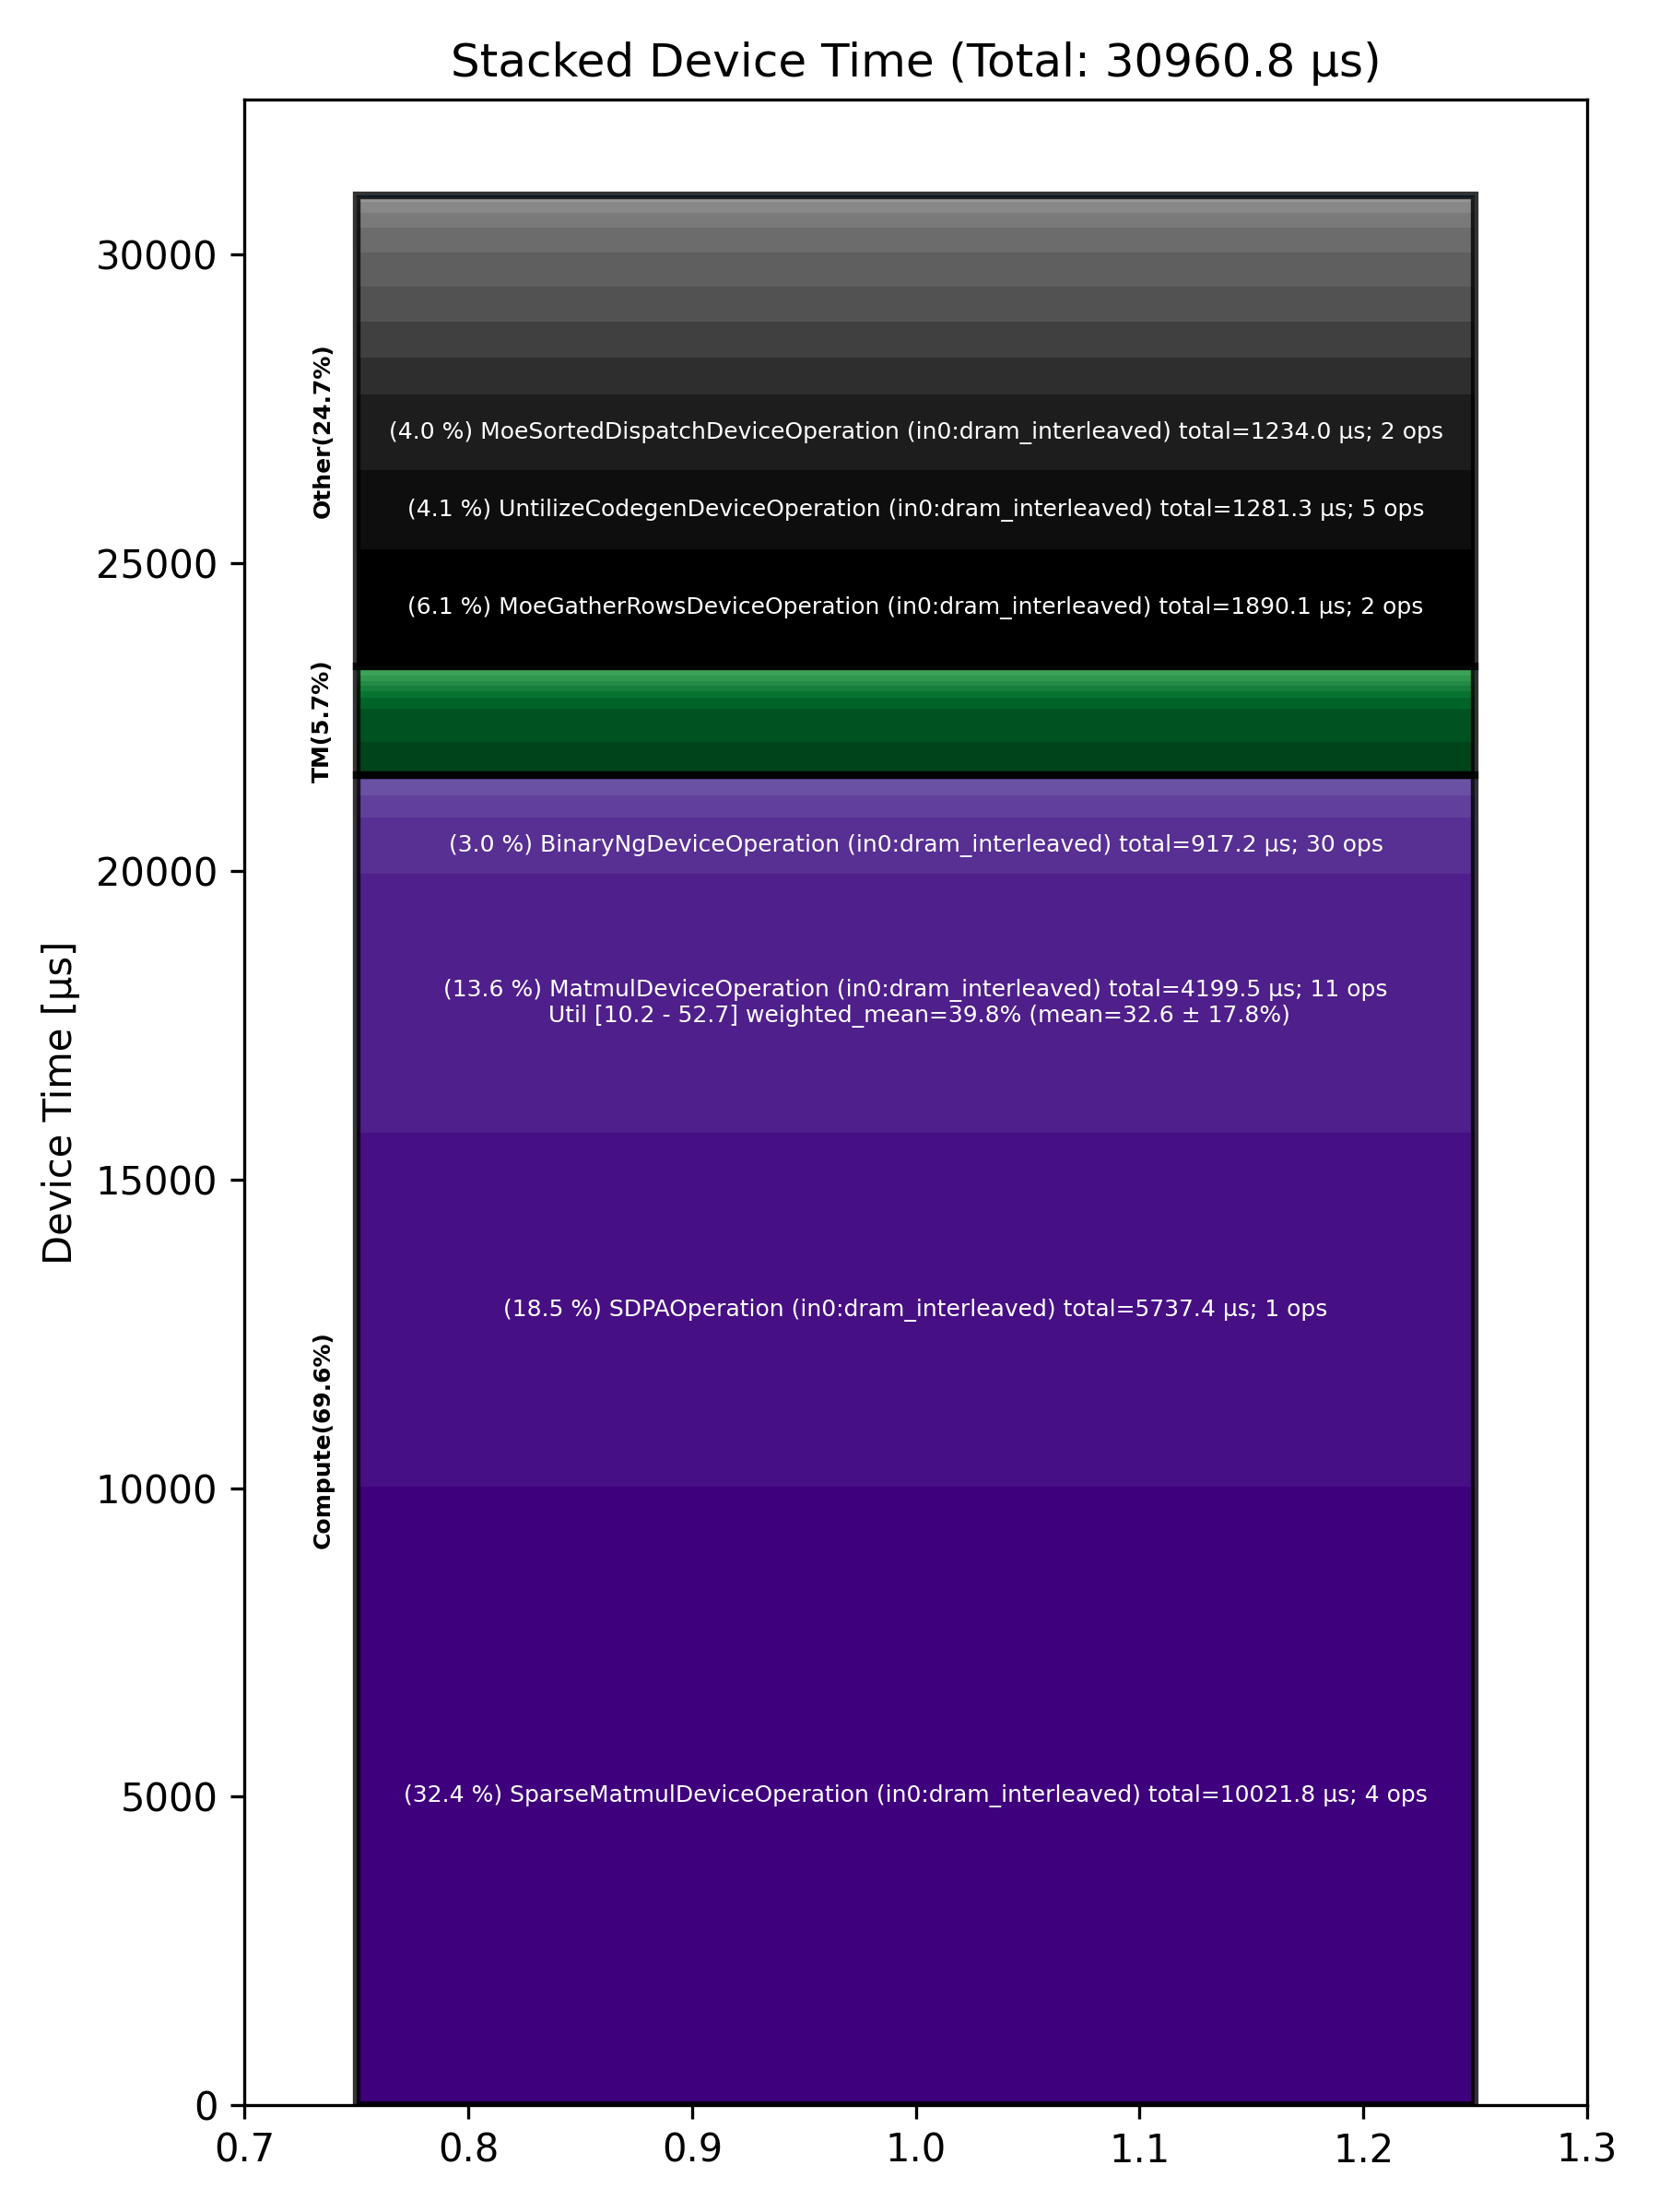

Data behind this chart, as committed beside it:
Total % [%], Op Code, Device Time Sum [μs], Op Count, Op Category, Min FLOPs [%], Max FLOPs [%], Mean FLOPs [%], Std FLOPs [%], Weighted Mean FLOPs [%]
32.37, SparseMatmulDeviceOperation (in0:dram_in…, 10022, 4, Compute, , , , , 
18.53, SDPAOperation (in0:dram_interleaved), 5737, 1, Compute, , , , , 
13.56, MatmulDeviceOperation (in0:dram_interlea…, 4200, 11, Compute, 10.21, 52.70, 32.62, 17.85, 39.81
6.10, MoeGatherRowsDeviceOperation (in0:dram_i…, 1890, 2, Other, , , , , 
4.14, UntilizeCodegenDeviceOperation (in0:dram…, 1281, 5, Other, , , , , 
3.99, MoeSortedDispatchDeviceOperation (in0:dr…, 1234, 2, Other, , , , , 
2.96, BinaryNgDeviceOperation (in0:dram_interl…, 917.2, 30, Compute, , , , , 
1.91, MoeGatherAddRowsDeviceOperation (in0:dra…, 589.9, 2, Other, , , , , 
1.87, ReduceScatterMinimalAsyncDeviceOperation…, 579.9, 2, Other, , , , , 
1.85, MhcPostDeviceOperation (in0:dram_interle…, 571.8, 2, Other, , , , , 
1.79, AllGatherAsyncDeviceOperation (in0:dram_…, 554.5, 4, Other, , , , , 
1.74, TransposeDeviceOperation (in0:dram_inter…, 537.4, 8, TM, , , , , 
1.72, SliceDeviceOperation (in0:dram_interleav…, 532, 27, TM, , , , , 
1.30, MhcMixDeviceOperation (in0:dram_interlea…, 401.7, 2, Other, , , , , 
1.12, ReduceDeviceOperation (in0:dram_interlea…, 346.9, 7, Compute, , , , , 
0.93, LayerNormDeviceOperation (in0:dram_inter…, 288.6, 5, Compute, , , , , 
0.77, MhcPreDeviceOperation (in0:dram_interlea…, 239.7, 2, Other, , , , , 
0.61, TypecastDeviceOperation (in0:dram_interl…, 188.8, 14, TM, , , , , 
0.60, MhcSplitSinkhornDeviceOperation (in0:dra…, 187.2, 2, Other, , , , , 
0.32, ConcatDeviceOperation (in0:dram_interlea…, 99.33, 2, TM, , , , , 
0.29, TilizeWithValPaddingDeviceOperation (in0…, 88.96, 4, TM, , , , , 
0.27, NLPConcatHeadsDeviceOperation (in0:dram_…, 83.45, 1, TM, , , , , 
0.26, NlpCreateHeadsDeviceOperation (in0:dram_…, 80.74, 1, TM, , , , , 
0.23, ReshapeViewDeviceOperation (in0:dram_int…, 71.03, 5, TM, , , , , 
0.15, UnaryDeviceOperation (in0:dram_interleav…, 46.27, 6, Compute, , , , , 
0.12, GatherDeviceOperation (in0:dram_interlea…, 37.46, 1, Other, , , , , 
0.12, TopKDeviceOperation (in0:dram_interleave…, 35.88, 1, Other, , , , , 
0.11, UntilizeWithUnpaddingDeviceOperation (in…, 34.31, 2, TM, , , , , 
0.09, ScatterRowsDeviceOperation (in0:dram_int…, 29.13, 1, Other, , , , , 
0.07, TilizeDeviceOperation (in0:dram_interlea…, 22.62, 2, TM, , , , , 
0.05, FillPadDeviceOperation (in0:dram_interle…, 15.35, 2, TM, , , , , 
0.05, UntilizeDeviceOperation (in0:dram_interl…, 14.55, 2, TM, , , , , 
0.01, PagedFillCacheDeviceOperation (in0:dram_…, 1.98, 1, Other, , , , , 
